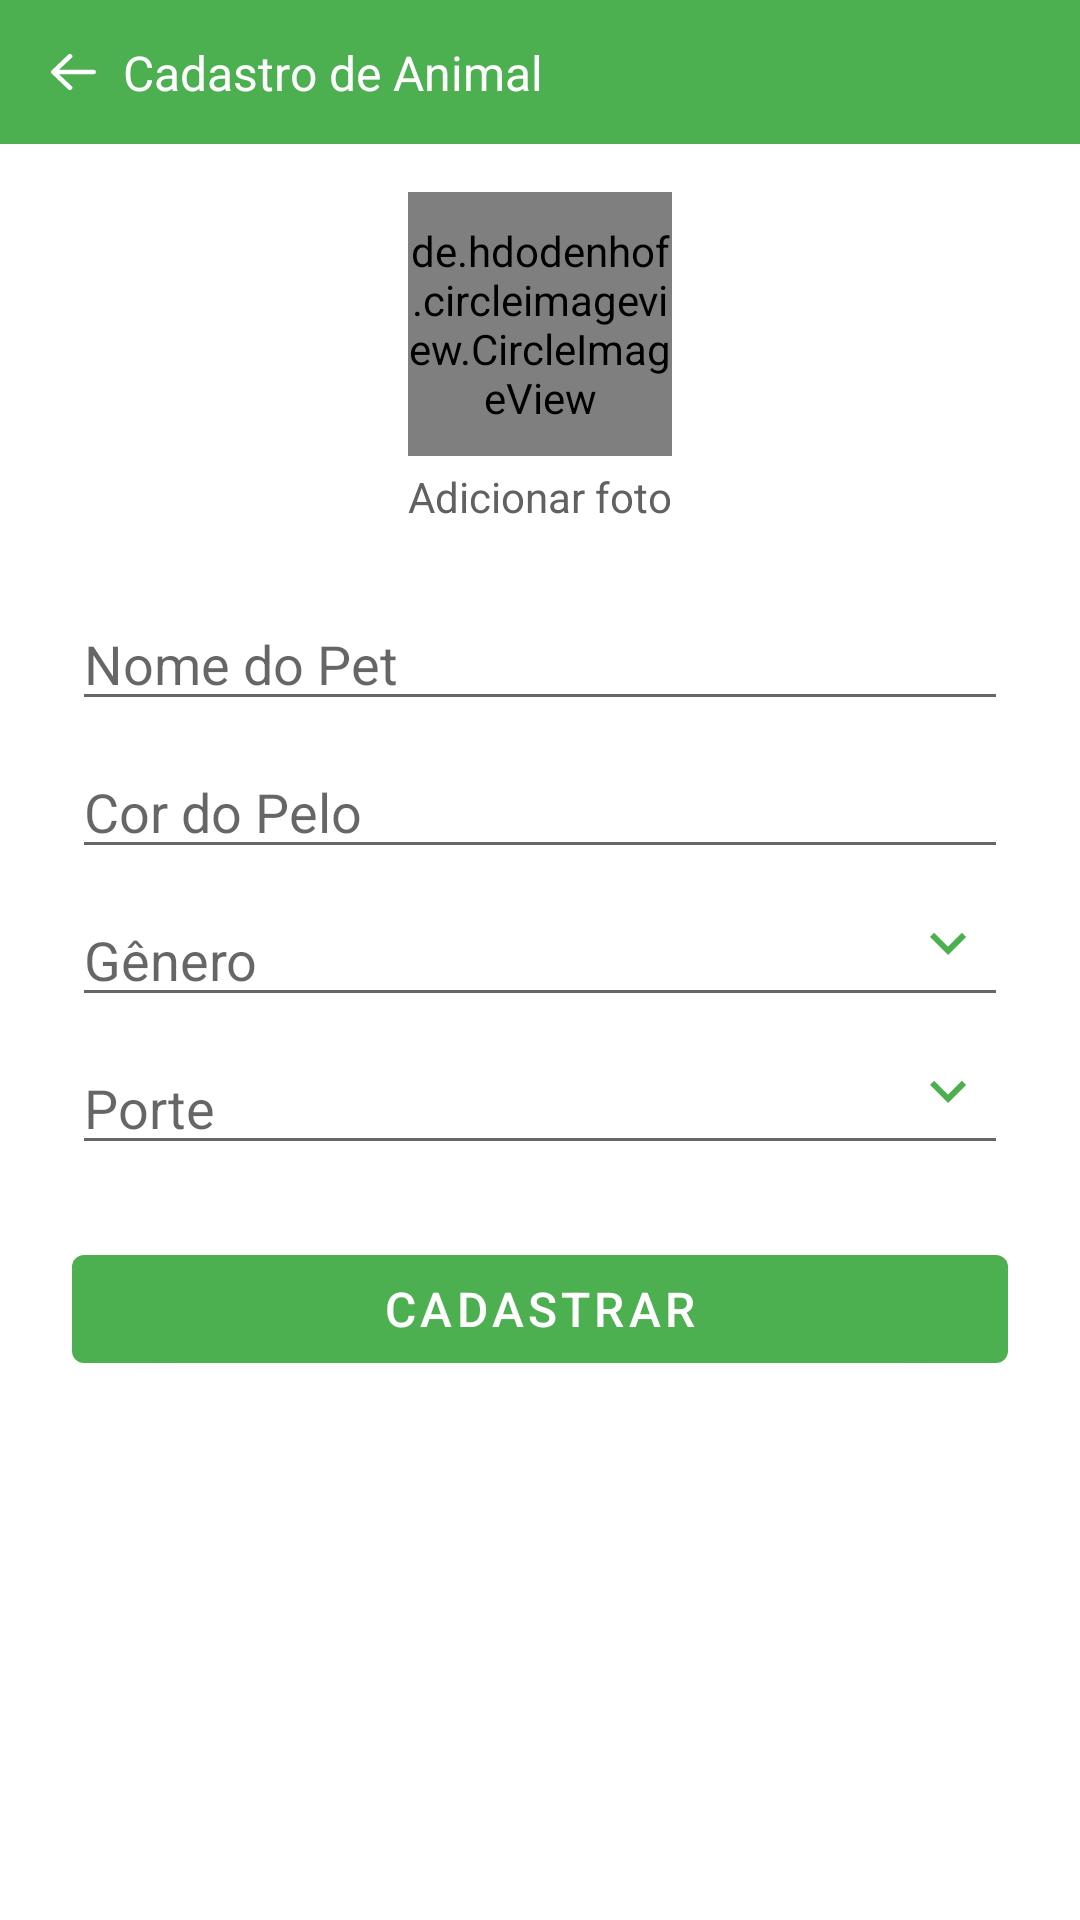

Layout XML and referenced resources for this Android screen:
<!-- AndroidManifest.xml: application theme Theme.SOSPet -->
<!-- res/layout/fragment_form.xml -->
<?xml version="1.0" encoding="utf-8"?>
<androidx.constraintlayout.widget.ConstraintLayout xmlns:android="http://schemas.android.com/apk/res/android"
    xmlns:app="http://schemas.android.com/apk/res-auto"
    xmlns:tools="http://schemas.android.com/tools"
    android:layout_width="match_parent"
    android:layout_height="match_parent"
    tools:context=".ui.form.FormFragment">

    <com.google.android.material.appbar.AppBarLayout
        android:id="@+id/asdasdasd"
        android:layout_width="match_parent"
        android:layout_height="48dp"
        app:layout_constraintEnd_toEndOf="parent"
        app:layout_constraintStart_toStartOf="parent"
        app:layout_constraintTop_toTopOf="parent"
        app:titleMarginStart="0dp">

        <androidx.constraintlayout.widget.ConstraintLayout
            android:layout_width="match_parent"
            android:layout_height="match_parent">

            <ImageView
                android:id="@+id/asdasdas"
                android:layout_width="15dp"
                android:layout_height="12dp"
                android:layout_marginStart="17dp"
                android:src="@drawable/ic_arrow_back_v3"
                app:layout_constraintBottom_toBottomOf="parent"
                app:layout_constraintStart_toStartOf="parent"
                app:layout_constraintTop_toTopOf="parent" />

            <TextView
                android:id="@+id/asdasd"
                android:layout_width="wrap_content"
                android:layout_height="wrap_content"
                android:layout_marginStart="9dp"
                android:text="Cadastro de Animal"
                android:textColor="@color/white"
                android:textSize="16sp"
                app:layout_constraintBottom_toBottomOf="parent"
                app:layout_constraintStart_toEndOf="@+id/asdasdas"
                app:layout_constraintTop_toTopOf="parent" />

        </androidx.constraintlayout.widget.ConstraintLayout>
    </com.google.android.material.appbar.AppBarLayout>

    <androidx.constraintlayout.widget.ConstraintLayout
        android:id="@+id/constraint_profile_change_image"
        android:layout_width="wrap_content"
        android:layout_height="wrap_content"
        android:layout_gravity="center"
        android:layout_marginTop="16dp"
        app:layout_constraintEnd_toEndOf="parent"
        app:layout_constraintStart_toStartOf="parent"
        app:layout_constraintTop_toBottomOf="@+id/asdasdasd">

        <de.hdodenhof.circleimageview.CircleImageView
            android:id="@+id/profile_image"
            android:layout_width="88dp"
            android:layout_height="88dp"
            android:layout_gravity="center"
            android:scaleType="centerCrop"
            android:src="@drawable/ic_add_profile_image"
            app:civ_border_color="@color/gray_89"
            app:civ_border_width="1dp"
            app:layout_constraintEnd_toEndOf="parent"
            app:layout_constraintStart_toStartOf="parent"
            app:layout_constraintTop_toTopOf="parent" />

        <TextView
            android:id="@+id/profile_change_image"
            android:layout_width="wrap_content"
            android:layout_height="wrap_content"
            android:layout_gravity="center"
            android:layout_marginTop="4dp"
            android:text="@string/fragment_sign_up_add_pic"
            android:textColor="@color/gray_700"
            android:textSize="14sp"
            app:layout_constraintEnd_toEndOf="parent"
            app:layout_constraintStart_toStartOf="parent"
            app:layout_constraintTop_toBottomOf="@+id/profile_image" />

    </androidx.constraintlayout.widget.ConstraintLayout>

    <EditText
        android:id="@+id/editText"
        android:layout_width="match_parent"
        android:layout_height="wrap_content"
        android:layout_marginStart="24dp"
        android:layout_marginTop="24dp"
        android:layout_marginEnd="24dp"
        android:hint="Nome do Pet"
        app:layout_constraintEnd_toEndOf="parent"
        app:layout_constraintStart_toStartOf="parent"
        app:layout_constraintTop_toBottomOf="@+id/constraint_profile_change_image" />

    <EditText
        android:id="@+id/editText2"
        android:layout_width="match_parent"
        android:layout_height="wrap_content"
        android:layout_marginStart="24dp"
        android:layout_marginTop="8dp"
        android:layout_marginEnd="24dp"
        android:hint="Cor do Pelo"
        app:layout_constraintEnd_toEndOf="parent"
        app:layout_constraintHorizontal_bias="1.0"
        app:layout_constraintStart_toStartOf="parent"
        app:layout_constraintTop_toBottomOf="@+id/editText" />

    <EditText
        android:id="@+id/editText3"
        android:layout_width="match_parent"
        android:layout_height="wrap_content"
        android:layout_marginStart="24dp"
        android:layout_marginTop="8dp"
        android:layout_marginEnd="24dp"
        android:hint="Gênero"
        app:layout_constraintEnd_toEndOf="parent"
        app:layout_constraintHorizontal_bias="0.0"
        app:layout_constraintStart_toStartOf="parent"
        app:layout_constraintTop_toBottomOf="@+id/editText2" />

    <ImageView
        android:id="@+id/imageview3"
        android:layout_width="wrap_content"
        android:layout_height="wrap_content"
        android:layout_marginEnd="8dp"
        android:layout_marginBottom="8dp"
        android:background="@drawable/spinner_arraw_down"
        app:layout_constraintBottom_toBottomOf="@+id/editText3"
        app:layout_constraintEnd_toEndOf="@+id/editText3"
        app:layout_constraintTop_toTopOf="@+id/editText3" />

    <EditText
        android:id="@+id/editText4"
        android:layout_width="match_parent"
        android:layout_height="wrap_content"
        android:layout_marginStart="24dp"
        android:layout_marginTop="8dp"
        android:layout_marginEnd="24dp"
        android:hint="Porte"
        app:layout_constraintEnd_toEndOf="parent"
        app:layout_constraintHorizontal_bias="0.0"
        app:layout_constraintStart_toStartOf="parent"
        app:layout_constraintTop_toBottomOf="@+id/editText3" />

    <ImageView
        android:id="@+id/imageview4"
        android:layout_width="wrap_content"
        android:layout_height="wrap_content"
        android:layout_marginEnd="8dp"
        android:layout_marginBottom="8dp"
        android:background="@drawable/spinner_arraw_down"
        app:layout_constraintBottom_toBottomOf="@+id/editText4"
        app:layout_constraintEnd_toEndOf="@+id/editText4"
        app:layout_constraintTop_toTopOf="@+id/editText4" />

    <com.google.android.material.button.MaterialButton
        android:id="@+id/profile_update_button"
        android:layout_width="match_parent"
        android:layout_height="wrap_content"
        android:layout_marginStart="24dp"
        android:layout_marginTop="24dp"
        android:layout_marginEnd="24dp"
        android:text="CADASTRAR"
        android:textSize="16sp"
        app:layout_constraintEnd_toEndOf="parent"
        app:layout_constraintStart_toStartOf="parent"
        app:layout_constraintTop_toBottomOf="@+id/editText4" />

</androidx.constraintlayout.widget.ConstraintLayout>
<!-- resources referenced by this layout -->
<resources>
  <color name="gray_700">#616161</color>
  <color name="gray_89">#e3e3e3</color>
  <color name="white">#FFFFFFFF</color>
  <!-- drawable ic_add_profile_image (drawable) -->
  <vector xmlns:android="http://schemas.android.com/apk/res/android"
      android:width="74dp"
      android:height="74dp"
      android:viewportWidth="74"
      android:viewportHeight="74">
    <path
        android:pathData="M37,37m-37,0a37,37 0,1 1,74 0a37,37 0,1 1,-74 0"
        android:strokeWidth="1"
        android:fillColor="#fff"
        android:strokeColor="#00000000"/>
    <path
        android:pathData="M37,37m-36.5,0a36.5,36.5 0,1 1,73 0a36.5,36.5 0,1 1,-73 0"
        android:strokeWidth="1"
        android:fillColor="#00000000"
        android:strokeColor="#e3e3e3"/>
    <path
        android:pathData="M20.788,53.542a2.4,2.4 0,0 1,-2.4 -2.4L18.388,19.166A2.4,2.4 0,0 1,20.788 16.766h31.98a2.4,2.4 0,0 1,2.4 2.4v31.98a2.4,2.4 0,0 1,-2.4 2.4ZM19.988,19.166v31.98a0.8,0.8 0,0 0,0.8 0.8L23.2,51.946L44.371,31.157l9.194,9.027L53.565,19.166a0.8,0.8 0,0 0,-0.8 -0.8L20.788,18.366A0.8,0.8 0,0 0,19.988 19.166ZM25.588,28.76a4.4,4.4 0,1 1,4.4 4.4A4.4,4.4 0,0 1,25.588 28.758Z"
        android:fillColor="#e7e7e7"/>
  </vector>
  <!-- drawable ic_arrow_back_v3 (drawable) -->
  <vector xmlns:android="http://schemas.android.com/apk/res/android"
      android:width="15dp"
      android:height="12dp"
      android:viewportWidth="15"
      android:viewportHeight="12">
    <path
        android:pathData="M14.211,5.25a0.77,0.77 0,0 1,0.789 0.75,0.765 0.765,0 0,1 -0.7,0.745l-0.092,0.005L2.368,6.75A0.77,0.77 0,0 1,1.579 6,0.765 0.765,0 0,1 2.279,5.255L2.368,5.25Z"
        android:fillColor="#fff"/>
    <path
        android:pathData="M5.758,0.22a0.819,0.819 0,0 1,1.116 0,0.723 0.723,0 0,1 0.066,0.99l-0.066,0.071L1.907,6l4.967,4.72a0.723,0.723 0,0 1,0.066 0.99l-0.066,0.071a0.821,0.821 0,0 1,-1.042 0.062l-0.074,-0.062L0.231,6.53a0.723,0.723 0,0 1,-0.066 -0.99L0.231,5.47Z"
        android:fillColor="#fff"/>
  </vector>
  <!-- drawable spinner_arraw_down (drawable) -->
  <?xml version="1.0" encoding="utf-8"?>
  <vector xmlns:android="http://schemas.android.com/apk/res/android" android:height="24dp" android:tint="#4CAF50" android:viewportHeight="24" android:viewportWidth="24" android:width="24dp">
      <path android:fillColor="@android:color/white" android:pathData="M7.41,8.59L12,13.17l4.59,-4.58L18,10l-6,6 -6,-6 1.41,-1.41z"/>
  </vector>
  <string name="fragment_sign_up_add_pic">Adicionar foto</string>
  <style name="Theme.SOSPet" parent="Theme.MaterialComponents.DayNight.NoActionBar">
          
          <item name="colorPrimary">@color/green_500</item>
          <item name="colorPrimaryVariant">@color/green_700</item>
          <item name="colorOnPrimary">@color/white</item>
          
          <item name="colorSecondary">@color/gray_200</item>
          <item name="colorSecondaryVariant">@color/gray_700</item>
          <item name="colorOnSecondary">@color/black</item>
          
          <item name="android:statusBarColor" tools:targetApi="l">?attr/colorPrimaryVariant</item>
          
      </style>
  <color name="green_500">#4CAF50</color>
  <color name="green_700">#388E3C</color>
  <color name="gray_200">#EEEEEE</color>
  <color name="black">#FF000000</color>
</resources>
